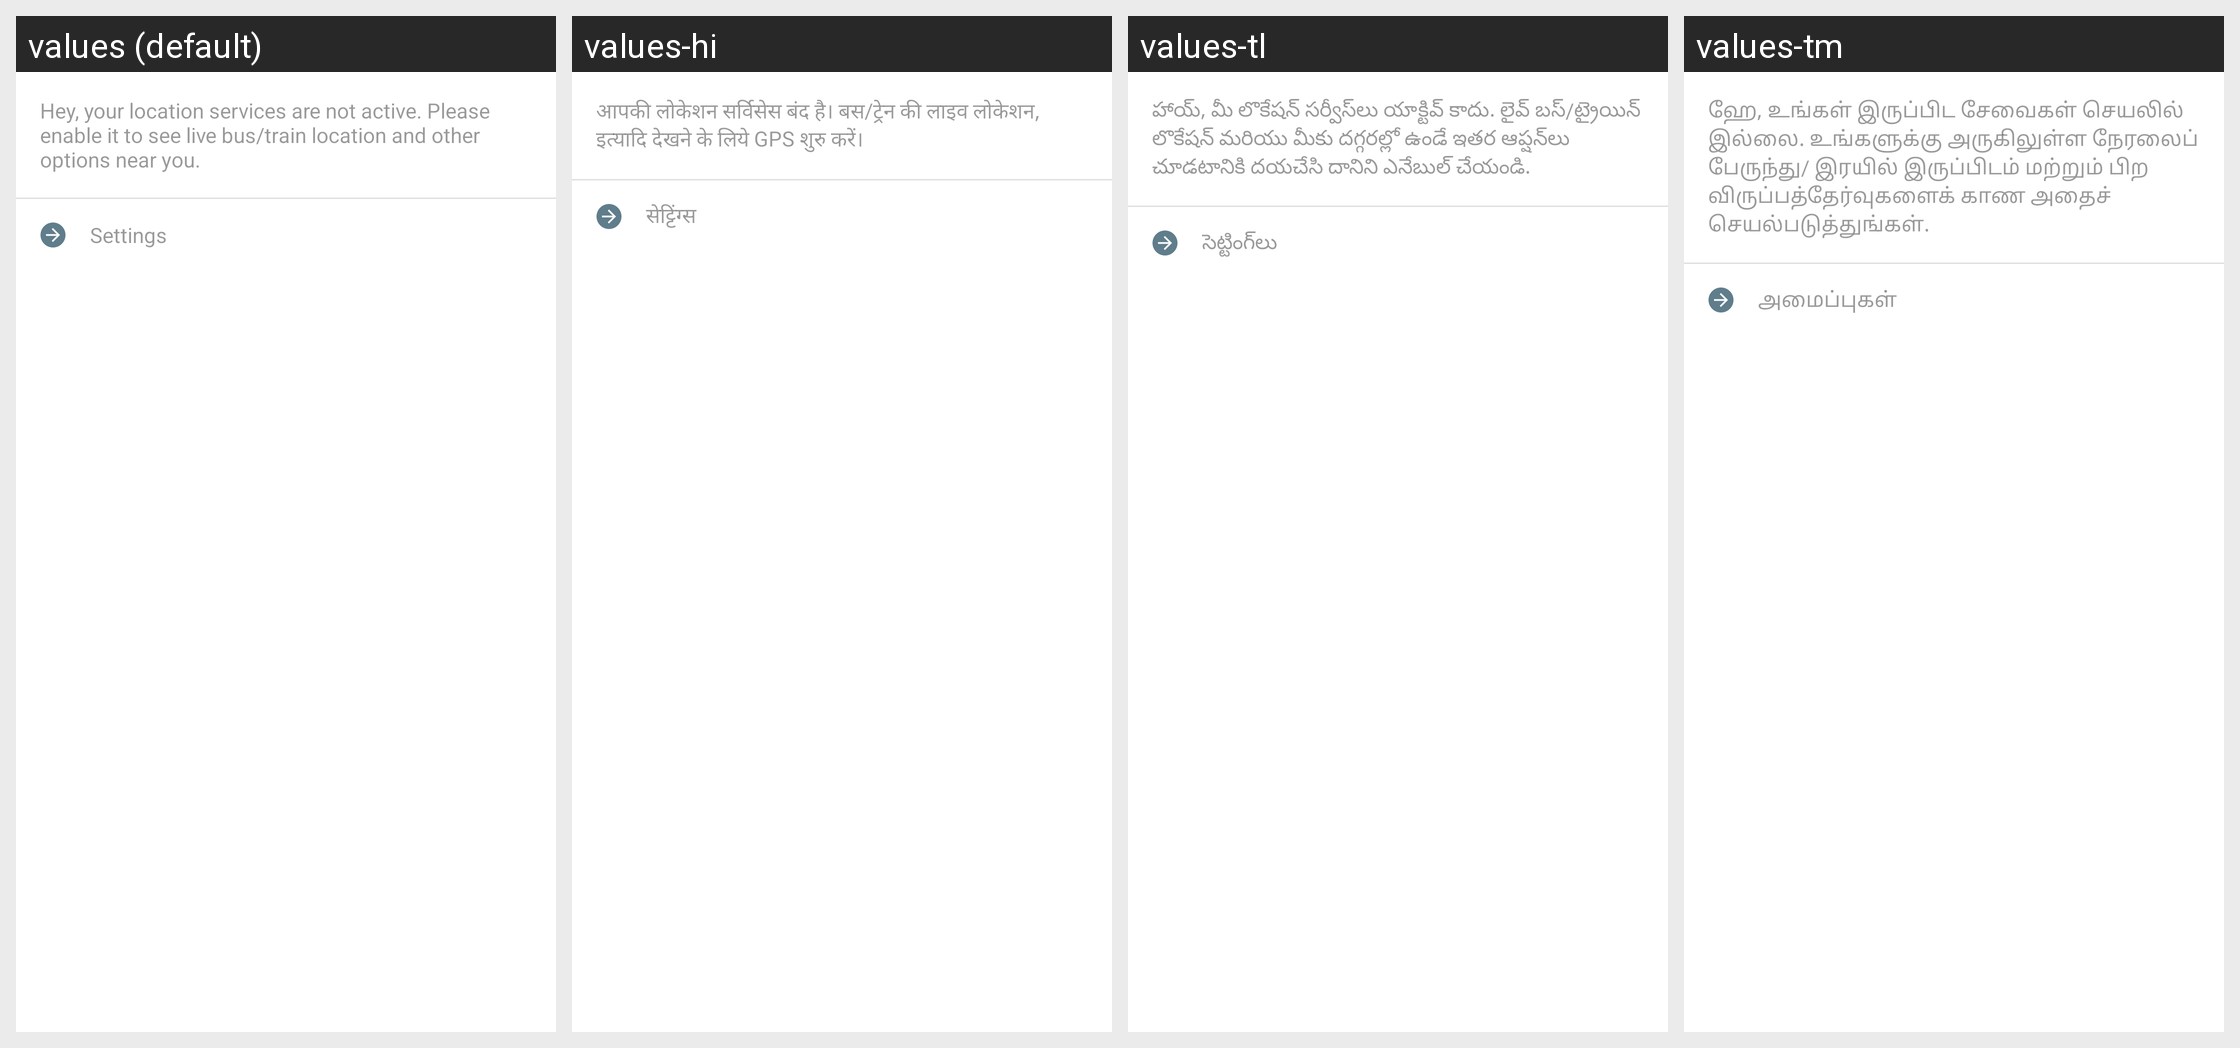

The Android screen above is rendered under several locales of the same app. Produce the string resources it draws, with the default and per-locale values.
Android screen res/layout/gps_turn_on_layout.xml rendered under 4 locales, left to right: values (default), values-hi, values-tl, values-tm. Device: Nexus 5 (rendered at 1080×1920; each locale shown at half size, 540×960, under a caption strip naming it); theme ZophopTheme.
Other locales in the repository, not shown: values-as, values-bn, values-kn, values-ml, values-mr.
Strings drawn on this screen, with the default value and each locale's value (text and hints the layout hard-codes, and strings that could not be matched under every locale, appear in the picture but are not listed):

turn_on_gps
  values: Hey, your location services are not active. Please enable it to see live bus/train location and other options near you.
  values-hi: आपकी लोकेशन सर्विसेस बंद है। बस/ट्रेन की लाइव लोकेशन, इत्यादि देखने के लिये GPS शुरु करें।
  values-tl: హాయ్, మీ లొకేషన్‌ సర్వీస్‌లు యాక్టివ్ కాదు. లైవ్ బస్/ట్రైయిన్ లొకేషన్ మరియు మీకు దగ్గరల్లో ఉండే ఇతర ఆప్షన్‌లు చూడటానికి దయచేసి దానిని ఎనేబుల్ చేయండి.
  values-tm: ஹே, உங்கள் இருப்பிட சேவைகள் செயலில் இல்லை. உங்களுக்கு அருகிலுள்ள நேரலைப் பேருந்து/ இரயில் இருப்பிடம் மற்றும் பிற விருப்பத்தேர்வுகளைக் காண அதைச் செயல்படுத்துங்கள்.

settings
  values: Settings
  values-hi: सेट्टिंग्स
  values-tl: సెట్టిం‌గ్‌లు
  values-tm: அமைப்புகள்
